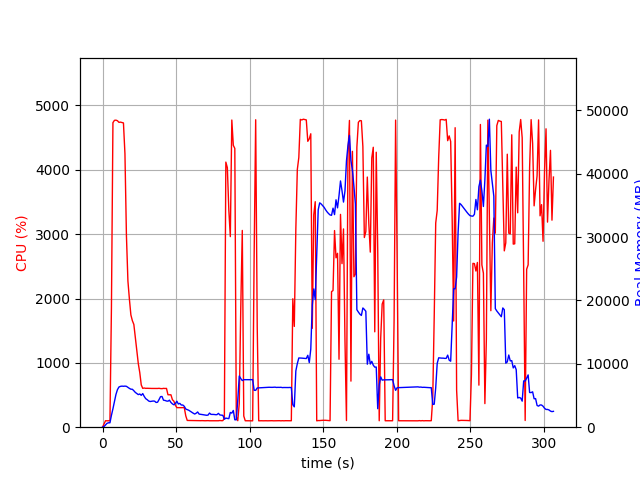

The table this chart was drawn from, first rows:
elapsed_time, nproc, cpu, mem_real, mem_virtual
4.1961669921875e-05, 1, 0.0, 10.2, 3186
1.006, 1, 49.7, 102.1, 782.6
2.013, 1, 100.3, 356.1, 1903
3.02, 1, 99.3, 606.1, 3189
4.027, 1, 100.3, 696, 2677
5.035, 1, 100.2, 696, 2677
6.041, 1, 1851, 1875, 7744
7.063, 1, 4733, 2909, 8900
8.084, 1, 4769, 4062, 10223
9.105, 1, 4772, 5160, 11333
10.13, 1, 4763, 5922, 12156
11.15, 1, 4738, 6342, 12785
12.17, 1, 4741, 6445, 12918
13.19, 1, 4736, 6484, 13003
14.21, 1, 4729, 6458, 13117
15.23, 1, 4249, 6486, 13478
16.24, 1, 2977, 6452, 13712
17.25, 1, 2272, 6290, 13792
18.26, 1, 1991, 6127, 13844
19.27, 1, 1745, 5999, 13928
20.27, 1, 1655, 5985, 14168
21.28, 1, 1597, 5753, 14332
22.29, 1, 1397, 5491, 14388
23.3, 1, 1193, 5313, 14388
24.3, 1, 988.9, 5143, 14388
25.31, 1, 848.4, 5241, 14758
26.32, 1, 656.7, 5032, 14892
27.33, 1, 603.8, 5308, 15324
28.34, 1, 608.9, 4857, 15564
29.35, 1, 603.9, 4507, 15564
30.35, 1, 604.7, 4344, 15564
31.36, 1, 603.5, 4135, 15564
32.37, 1, 602.1, 4055, 15564
33.38, 1, 602.3, 4092, 15564
34.39, 1, 602.1, 4132, 15564
35.4, 1, 600.2, 4111, 15564
36.41, 1, 601.7, 3903, 15564
37.42, 1, 601.9, 3946, 15564
38.43, 1, 604.4, 4367, 15564
39.43, 1, 600.2, 4825, 15756
40.44, 1, 599.0, 4846, 15980
41.45, 1, 603.5, 4259, 15980
42.46, 1, 601.5, 4224, 15980
43.47, 1, 603.0, 4133, 15980
44.48, 1, 504.4, 4106, 15980
45.49, 1, 503.3, 4266, 15980
46.5, 1, 503.4, 3903, 15980
47.51, 1, 427.0, 3675, 15980
48.51, 1, 403.7, 3537, 15980
49.52, 1, 340.2, 3755, 15980
50.53, 1, 304.2, 4100, 15980
51.54, 1, 303.4, 3661, 15980
52.55, 1, 303.3, 3759, 15980
53.56, 1, 303.3, 3498, 15980
54.57, 1, 304.5, 3502, 15980
55.58, 1, 303.4, 3295, 15980
56.58, 1, 176.5, 2868, 15980
57.59, 1, 105.0, 2772, 15980
58.6, 1, 104.0, 2677, 15980
59.61, 1, 104.1, 2521, 15980
... 244 more rows
